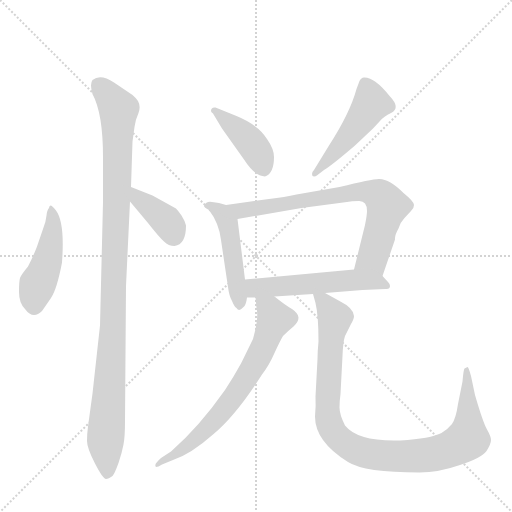
t = 0.00 s
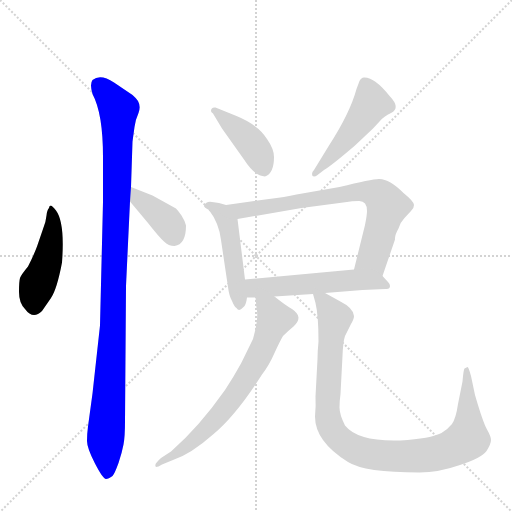
t = 1.52 s
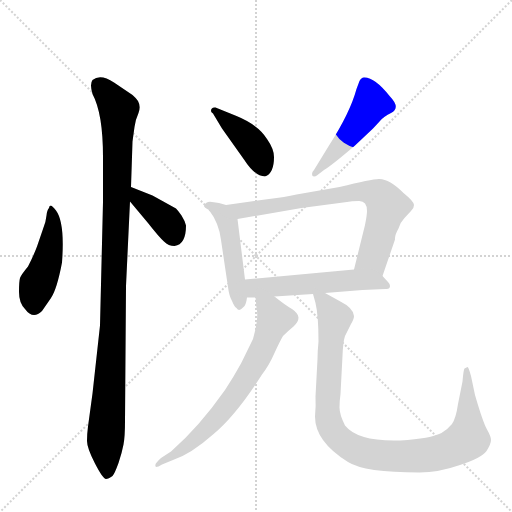
t = 3.03 s
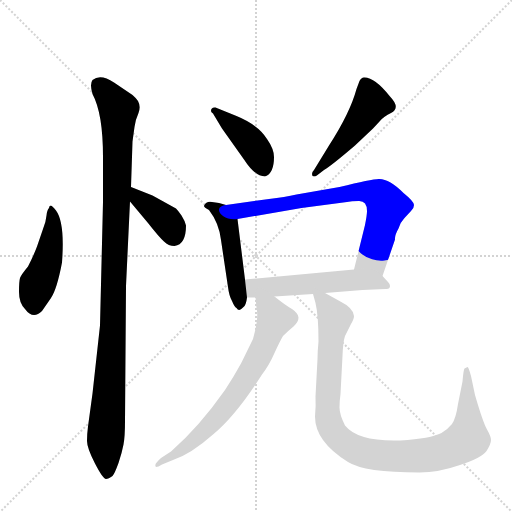
t = 4.55 s
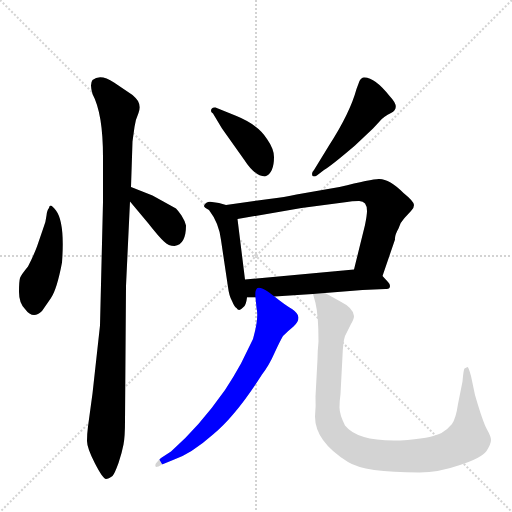
t = 6.07 s
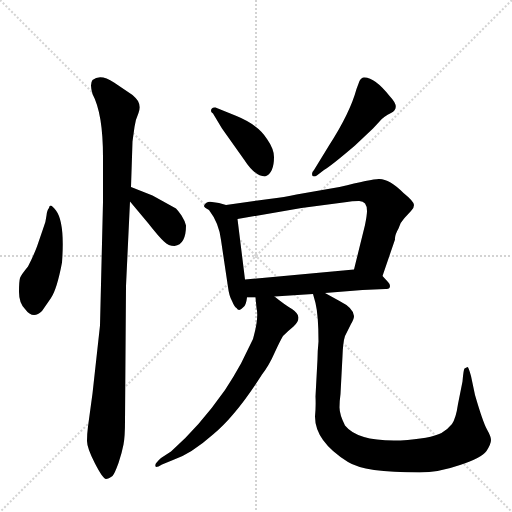
t = 7.59 s

The animated SVG that drew these frames (rendered in a browser with its animation timeline set to each time). Animation: 10 CSS @keyframes rules; one cycle of 7.59 s.

<svg version="1.1" viewBox="0 0 1024 1024" xmlns="http://www.w3.org/2000/svg">
  <g stroke="lightgray" stroke-dasharray="1,1" stroke-width="1" transform="scale(4, 4)">
    <line x1="0" y1="0" x2="256" y2="256"></line>
    <line x1="256" y1="0" x2="0" y2="256"></line>
    <line x1="128" y1="0" x2="128" y2="256"></line>
    <line x1="0" y1="128" x2="256" y2="128"></line>
  </g>
  <g transform="scale(1, -1) translate(0, -848)">
    <style type="text/css">
      
        @keyframes keyframes0 {
          from {
            stroke: blue;
            stroke-dashoffset: 456;
            stroke-width: 128;
          }
          60% {
            animation-timing-function: step-end;
            stroke: blue;
            stroke-dashoffset: 0;
            stroke-width: 128;
          }
          to {
            stroke: black;
            stroke-width: 1024;
          }
        }
        #make-me-a-hanzi-animation-0 {
          animation: keyframes0 0.62109375s both;
          animation-delay: 0s;
          animation-timing-function: linear;
        }
      
        @keyframes keyframes1 {
          from {
            stroke: blue;
            stroke-dashoffset: 1051;
            stroke-width: 128;
          }
          77% {
            animation-timing-function: step-end;
            stroke: blue;
            stroke-dashoffset: 0;
            stroke-width: 128;
          }
          to {
            stroke: black;
            stroke-width: 1024;
          }
        }
        #make-me-a-hanzi-animation-1 {
          animation: keyframes1 1.1053059895833333s both;
          animation-delay: 0.62109375s;
          animation-timing-function: linear;
        }
      
        @keyframes keyframes2 {
          from {
            stroke: blue;
            stroke-dashoffset: 378;
            stroke-width: 128;
          }
          55% {
            animation-timing-function: step-end;
            stroke: blue;
            stroke-dashoffset: 0;
            stroke-width: 128;
          }
          to {
            stroke: black;
            stroke-width: 1024;
          }
        }
        #make-me-a-hanzi-animation-2 {
          animation: keyframes2 0.5576171875s both;
          animation-delay: 1.7263997395833333s;
          animation-timing-function: linear;
        }
      
        @keyframes keyframes3 {
          from {
            stroke: blue;
            stroke-dashoffset: 414;
            stroke-width: 128;
          }
          57% {
            animation-timing-function: step-end;
            stroke: blue;
            stroke-dashoffset: 0;
            stroke-width: 128;
          }
          to {
            stroke: black;
            stroke-width: 1024;
          }
        }
        #make-me-a-hanzi-animation-3 {
          animation: keyframes3 0.5869140625s both;
          animation-delay: 2.284016927083333s;
          animation-timing-function: linear;
        }
      
        @keyframes keyframes4 {
          from {
            stroke: blue;
            stroke-dashoffset: 476;
            stroke-width: 128;
          }
          61% {
            animation-timing-function: step-end;
            stroke: blue;
            stroke-dashoffset: 0;
            stroke-width: 128;
          }
          to {
            stroke: black;
            stroke-width: 1024;
          }
        }
        #make-me-a-hanzi-animation-4 {
          animation: keyframes4 0.6373697916666666s both;
          animation-delay: 2.870930989583333s;
          animation-timing-function: linear;
        }
      
        @keyframes keyframes5 {
          from {
            stroke: blue;
            stroke-dashoffset: 472;
            stroke-width: 128;
          }
          61% {
            animation-timing-function: step-end;
            stroke: blue;
            stroke-dashoffset: 0;
            stroke-width: 128;
          }
          to {
            stroke: black;
            stroke-width: 1024;
          }
        }
        #make-me-a-hanzi-animation-5 {
          animation: keyframes5 0.6341145833333334s both;
          animation-delay: 3.5083007812499996s;
          animation-timing-function: linear;
        }
      
        @keyframes keyframes6 {
          from {
            stroke: blue;
            stroke-dashoffset: 727;
            stroke-width: 128;
          }
          70% {
            animation-timing-function: step-end;
            stroke: blue;
            stroke-dashoffset: 0;
            stroke-width: 128;
          }
          to {
            stroke: black;
            stroke-width: 1024;
          }
        }
        #make-me-a-hanzi-animation-6 {
          animation: keyframes6 0.8416341145833334s both;
          animation-delay: 4.142415364583333s;
          animation-timing-function: linear;
        }
      
        @keyframes keyframes7 {
          from {
            stroke: blue;
            stroke-dashoffset: 538;
            stroke-width: 128;
          }
          64% {
            animation-timing-function: step-end;
            stroke: blue;
            stroke-dashoffset: 0;
            stroke-width: 128;
          }
          to {
            stroke: black;
            stroke-width: 1024;
          }
        }
        #make-me-a-hanzi-animation-7 {
          animation: keyframes7 0.6878255208333334s both;
          animation-delay: 4.984049479166666s;
          animation-timing-function: linear;
        }
      
        @keyframes keyframes8 {
          from {
            stroke: blue;
            stroke-dashoffset: 687;
            stroke-width: 128;
          }
          69% {
            animation-timing-function: step-end;
            stroke: blue;
            stroke-dashoffset: 0;
            stroke-width: 128;
          }
          to {
            stroke: black;
            stroke-width: 1024;
          }
        }
        #make-me-a-hanzi-animation-8 {
          animation: keyframes8 0.80908203125s both;
          animation-delay: 5.671874999999999s;
          animation-timing-function: linear;
        }
      
        @keyframes keyframes9 {
          from {
            stroke: blue;
            stroke-dashoffset: 974;
            stroke-width: 128;
          }
          76% {
            animation-timing-function: step-end;
            stroke: blue;
            stroke-dashoffset: 0;
            stroke-width: 128;
          }
          to {
            stroke: black;
            stroke-width: 1024;
          }
        }
        #make-me-a-hanzi-animation-9 {
          animation: keyframes9 1.0426432291666667s both;
          animation-delay: 6.480957031249999s;
          animation-timing-function: linear;
        }
      
    </style>
    
      <path d="M 98 432 Q 94 428 93 417 Q 92 405 86 390 L 74 355 Q 66 334 56 315 Q 42 298 40 292 Q 38 285 38 264 Q 38 242 50 230 Q 66 208 84 226 L 102 252 Q 114 270 124 323 Q 130 403 112 427 Q 104 437 101 437 Q 98 436 98 432 Z" fill="lightgray"></path>
    
      <path d="M 262 474 L 265 565 L 269 594 Q 271 609 277 622 Q 282 635 276 646 Q 273 651 265 658 L 228 683 Q 201 701 185 688 Q 179 680 185 660 Q 206 621 206 534 L 206 444 L 200 197 L 185 61 L 176 -5 Q 174 -20 174 -34 Q 174 -48 190 -79 Q 206 -110 212 -110 Q 217 -110 225 -104 Q 229 -100 237 -78 Q 244 -57 247 -41 Q 250 -26 250 6 L 252 276 L 260 445 L 262 474 Z" fill="lightgray"></path>
    
      <path d="M 372 397 Q 370 406 363 417 Q 356 427 352 431 L 305 457 L 262 474 C 234 485 241 468 260 445 L 296 402 Q 318 374 328 365 Q 337 356 349 356 Q 372 359 372 397 Z" fill="lightgray"></path>
    
      <path d="M 426 621 L 444 591 L 488 529 Q 510 495 530 495 Q 548 501 548 534 Q 548 550 534 570 Q 517 598 473 616 L 431 633 Q 422 634 422 626 Q 422 624 426 621 Z" fill="lightgray"></path>
    
      <path d="M 635 498 L 648 508 Q 662 516 710 557 L 746 591 L 759 605 Q 768 616 782 622 Q 802 632 780 655 Q 750 693 729 693 Q 723 694 719 686 L 713 670 Q 700 622 658 557 L 628 508 Q 624 504 624 500 Q 624 495 628 495 Q 631 495 635 498 Z" fill="lightgray"></path>
    
      <path d="M 452 438 L 438 442 L 424 444 Q 418 446 412 442 Q 408 438 408 436 Q 408 433 418 428 Q 438 402 442 368 L 456 274 Q 458 257 464 246 Q 469 234 473 232 Q 478 224 486 233 Q 492 236 494 253 L 490 289 L 475 410 C 472 432 472 432 452 438 Z" fill="lightgray"></path>
    
      <path d="M 765 296 L 790 369 Q 789 377 797 391 Q 801 404 809 412 L 822 426 Q 828 431 828 438 Q 828 445 807 462 Q 779 490 759 490 Q 747 491 679 474 L 593 459 Q 570 454 538 450 L 452 438 C 422 434 445 405 475 410 L 603 432 L 694 444 Q 703 446 717 446 Q 734 447 734 426 Q 734 418 730 398 L 708 309 C 701 280 755 268 765 296 Z" fill="lightgray"></path>
    
      <path d="M 780 276 Q 780 280 776 284 L 765 296 C 750 313 738 312 708 309 L 490 289 C 460 286 464 253 494 253 L 511 253 L 549 255 L 626 260 L 650 262 L 725 268 L 771 270 Q 780 269 780 276 Z" fill="lightgray"></path>
    
      <path d="M 511 253 L 513 232 Q 518 213 506 170 L 482 121 Q 466 92 450 68 Q 398 -6 342 -55 L 322 -68 Q 311 -78 311 -81 Q 310 -84 312 -86 Q 316 -86 324 -81 L 346 -72 Q 382 -60 426 -21 Q 472 17 524 99 Q 538 117 549 142 Q 560 166 566 176 Q 576 186 587 195 Q 597 204 597 213 Q 597 221 584 230 Q 570 238 549 255 C 525 274 508 283 511 253 Z" fill="lightgray"></path>
    
      <path d="M 626 260 L 631 242 Q 637 217 637 165 Q 635 145 635 130 L 631 55 Q 632 36 630 15 Q 630 -35 696 -76 Q 729 -97 839 -97 Q 877 -97 920 -82 Q 963 -68 973 -54 Q 982 -40 982 -32 Q 982 -25 974 -11 Q 966 3 950 58 L 942 96 Q 937 114 935 114 L 929 111 Q 927 109 925 85 L 916 40 Q 912 12 904 0 Q 895 -11 883 -18 Q 861 -29 801 -33 L 788 -33 Q 714 -33 690 -3 Q 679 19 679 33 Q 679 46 681 60 L 685 136 Q 686 164 690 176 L 702 200 Q 708 210 708 216 Q 707 232 679 246 L 650 262 C 624 276 621 278 626 260 Z" fill="lightgray"></path>
    
    
      <clipPath id="make-me-a-hanzi-clip-0">
        <path d="M 98 432 Q 94 428 93 417 Q 92 405 86 390 L 74 355 Q 66 334 56 315 Q 42 298 40 292 Q 38 285 38 264 Q 38 242 50 230 Q 66 208 84 226 L 102 252 Q 114 270 124 323 Q 130 403 112 427 Q 104 437 101 437 Q 98 436 98 432 Z"></path>
      </clipPath>
      <path clip-path="url(#make-me-a-hanzi-clip-0)" d="M 106 431 L 106 387 L 97 335 L 69 260 L 69 237" fill="none" id="make-me-a-hanzi-animation-0" stroke-dasharray="328 656" stroke-linecap="round"></path>
    
      <clipPath id="make-me-a-hanzi-clip-1">
        <path d="M 262 474 L 265 565 L 269 594 Q 271 609 277 622 Q 282 635 276 646 Q 273 651 265 658 L 228 683 Q 201 701 185 688 Q 179 680 185 660 Q 206 621 206 534 L 206 444 L 200 197 L 185 61 L 176 -5 Q 174 -20 174 -34 Q 174 -48 190 -79 Q 206 -110 212 -110 Q 217 -110 225 -104 Q 229 -100 237 -78 Q 244 -57 247 -41 Q 250 -26 250 6 L 252 276 L 260 445 L 262 474 Z"></path>
      </clipPath>
      <path clip-path="url(#make-me-a-hanzi-clip-1)" d="M 196 679 L 238 629 L 226 204 L 211 -28 L 215 -100" fill="none" id="make-me-a-hanzi-animation-1" stroke-dasharray="923 1846" stroke-linecap="round"></path>
    
      <clipPath id="make-me-a-hanzi-clip-2">
        <path d="M 372 397 Q 370 406 363 417 Q 356 427 352 431 L 305 457 L 262 474 C 234 485 241 468 260 445 L 296 402 Q 318 374 328 365 Q 337 356 349 356 Q 372 359 372 397 Z"></path>
      </clipPath>
      <path clip-path="url(#make-me-a-hanzi-clip-2)" d="M 267 466 L 277 450 L 331 408 L 347 377" fill="none" id="make-me-a-hanzi-animation-2" stroke-dasharray="250 500" stroke-linecap="round"></path>
    
      <clipPath id="make-me-a-hanzi-clip-3">
        <path d="M 426 621 L 444 591 L 488 529 Q 510 495 530 495 Q 548 501 548 534 Q 548 550 534 570 Q 517 598 473 616 L 431 633 Q 422 634 422 626 Q 422 624 426 621 Z"></path>
      </clipPath>
      <path clip-path="url(#make-me-a-hanzi-clip-3)" d="M 428 627 L 506 558 L 528 509" fill="none" id="make-me-a-hanzi-animation-3" stroke-dasharray="286 572" stroke-linecap="round"></path>
    
      <clipPath id="make-me-a-hanzi-clip-4">
        <path d="M 635 498 L 648 508 Q 662 516 710 557 L 746 591 L 759 605 Q 768 616 782 622 Q 802 632 780 655 Q 750 693 729 693 Q 723 694 719 686 L 713 670 Q 700 622 658 557 L 628 508 Q 624 504 624 500 Q 624 495 628 495 Q 631 495 635 498 Z"></path>
      </clipPath>
      <path clip-path="url(#make-me-a-hanzi-clip-4)" d="M 732 679 L 743 642 L 740 636 L 689 564 L 630 501" fill="none" id="make-me-a-hanzi-animation-4" stroke-dasharray="348 696" stroke-linecap="round"></path>
    
      <clipPath id="make-me-a-hanzi-clip-5">
        <path d="M 452 438 L 438 442 L 424 444 Q 418 446 412 442 Q 408 438 408 436 Q 408 433 418 428 Q 438 402 442 368 L 456 274 Q 458 257 464 246 Q 469 234 473 232 Q 478 224 486 233 Q 492 236 494 253 L 490 289 L 475 410 C 472 432 472 432 452 438 Z"></path>
      </clipPath>
      <path clip-path="url(#make-me-a-hanzi-clip-5)" d="M 416 435 L 441 425 L 456 400 L 479 242" fill="none" id="make-me-a-hanzi-animation-5" stroke-dasharray="344 688" stroke-linecap="round"></path>
    
      <clipPath id="make-me-a-hanzi-clip-6">
        <path d="M 765 296 L 790 369 Q 789 377 797 391 Q 801 404 809 412 L 822 426 Q 828 431 828 438 Q 828 445 807 462 Q 779 490 759 490 Q 747 491 679 474 L 593 459 Q 570 454 538 450 L 452 438 C 422 434 445 405 475 410 L 603 432 L 694 444 Q 703 446 717 446 Q 734 447 734 426 Q 734 418 730 398 L 708 309 C 701 280 755 268 765 296 Z"></path>
      </clipPath>
      <path clip-path="url(#make-me-a-hanzi-clip-6)" d="M 460 436 L 482 426 L 713 465 L 753 460 L 766 449 L 774 431 L 745 332 L 717 315" fill="none" id="make-me-a-hanzi-animation-6" stroke-dasharray="599 1198" stroke-linecap="round"></path>
    
      <clipPath id="make-me-a-hanzi-clip-7">
        <path d="M 780 276 Q 780 280 776 284 L 765 296 C 750 313 738 312 708 309 L 490 289 C 460 286 464 253 494 253 L 511 253 L 549 255 L 626 260 L 650 262 L 725 268 L 771 270 Q 780 269 780 276 Z"></path>
      </clipPath>
      <path clip-path="url(#make-me-a-hanzi-clip-7)" d="M 498 260 L 515 273 L 711 288 L 755 285 L 773 277" fill="none" id="make-me-a-hanzi-animation-7" stroke-dasharray="410 820" stroke-linecap="round"></path>
    
      <clipPath id="make-me-a-hanzi-clip-8">
        <path d="M 511 253 L 513 232 Q 518 213 506 170 L 482 121 Q 466 92 450 68 Q 398 -6 342 -55 L 322 -68 Q 311 -78 311 -81 Q 310 -84 312 -86 Q 316 -86 324 -81 L 346 -72 Q 382 -60 426 -21 Q 472 17 524 99 Q 538 117 549 142 Q 560 166 566 176 Q 576 186 587 195 Q 597 204 597 213 Q 597 221 584 230 Q 570 238 549 255 C 525 274 508 283 511 253 Z"></path>
      </clipPath>
      <path clip-path="url(#make-me-a-hanzi-clip-8)" d="M 518 248 L 541 227 L 550 210 L 530 160 L 490 88 L 462 47 L 396 -27 L 318 -82" fill="none" id="make-me-a-hanzi-animation-8" stroke-dasharray="559 1118" stroke-linecap="round"></path>
    
      <clipPath id="make-me-a-hanzi-clip-9">
        <path d="M 626 260 L 631 242 Q 637 217 637 165 Q 635 145 635 130 L 631 55 Q 632 36 630 15 Q 630 -35 696 -76 Q 729 -97 839 -97 Q 877 -97 920 -82 Q 963 -68 973 -54 Q 982 -40 982 -32 Q 982 -25 974 -11 Q 966 3 950 58 L 942 96 Q 937 114 935 114 L 929 111 Q 927 109 925 85 L 916 40 Q 912 12 904 0 Q 895 -11 883 -18 Q 861 -29 801 -33 L 788 -33 Q 714 -33 690 -3 Q 679 19 679 33 Q 679 46 681 60 L 685 136 Q 686 164 690 176 L 702 200 Q 708 210 708 216 Q 707 232 679 246 L 650 262 C 624 276 621 278 626 260 Z"></path>
      </clipPath>
      <path clip-path="url(#make-me-a-hanzi-clip-9)" d="M 632 257 L 647 246 L 669 209 L 656 76 L 658 3 L 679 -31 L 704 -48 L 747 -61 L 809 -65 L 866 -60 L 917 -43 L 936 -25 L 933 110" fill="none" id="make-me-a-hanzi-animation-9" stroke-dasharray="846 1692" stroke-linecap="round"></path>
    
  </g>
</svg>
